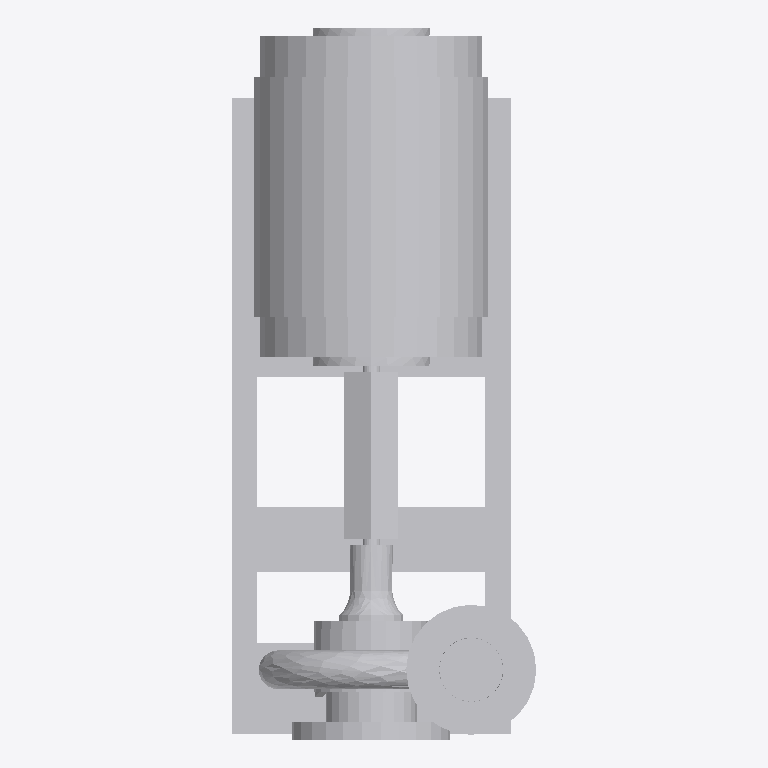
Plan cut of the same IFC building model at storey 'Level 1' (level 0.00 m, cut at 1.40 m), seen from above with north up, elements coloured by IFC class: 1 other element (light grey). No cut surface shows.
Extent 0.7 m × 1.7 m × 0.8 m (x, y, z). Storeys (1): Level 1 at 0.00 m. Elements (1): 1 IfcBuildingElementProxy.

HEADER;
FILE_DESCRIPTION(('ViewDefinition [CoordinationView_V2.0]'),'2;1');
FILE_NAME('Project Number','2022-11-04T14:54:50+02:00',(''),(''),'ODA SDAI 22.12','23.0.11.19 - Exporter 23.0.11.19 - Alternate UI ','');
FILE_SCHEMA(('IFC2X3'));
ENDSEC;
DATA;
#105=IFCPROJECT('3R9OjfE_TCauG2aSUsz_jE',#20,'Project Number',$,$,'Project Name','Project Status',(#100),#97);
#137=IFCSITE('3R9OjfE_TCauG2aSUsz_jC',#20,'Default',$,$,#136,$,$,.ELEMENT.,(42,12,46,799999),(-71,-1,-58,-799998),0.0,$,$);
#107=IFCBUILDING('3R9OjfE_TCauG2aSUsz_jF',#20,'',$,$,#16,$,'',.ELEMENT.,$,$,#106);
#126=IFCBUILDINGSTOREY('3R9OjfE_TCauG2aST921IW',#20,'Level 1',$,'Level:1/4" Head',#125,$,'Level 1',.ELEMENT.,0.0);
#11839=IFCBUILDINGELEMENTPROXY('2qP3OaFzf5$QbsouDUYpy2',#20,'BG_Base Mounted Centrifugal Pump_Series 1510:6 G_405TS-XL Standard:972120',$,'BG_Base Mounted Centrifugal Pump_Series 1510:6 G_405TS-XL Standard',#142,#11838,'972120',$);
ENDSEC;
